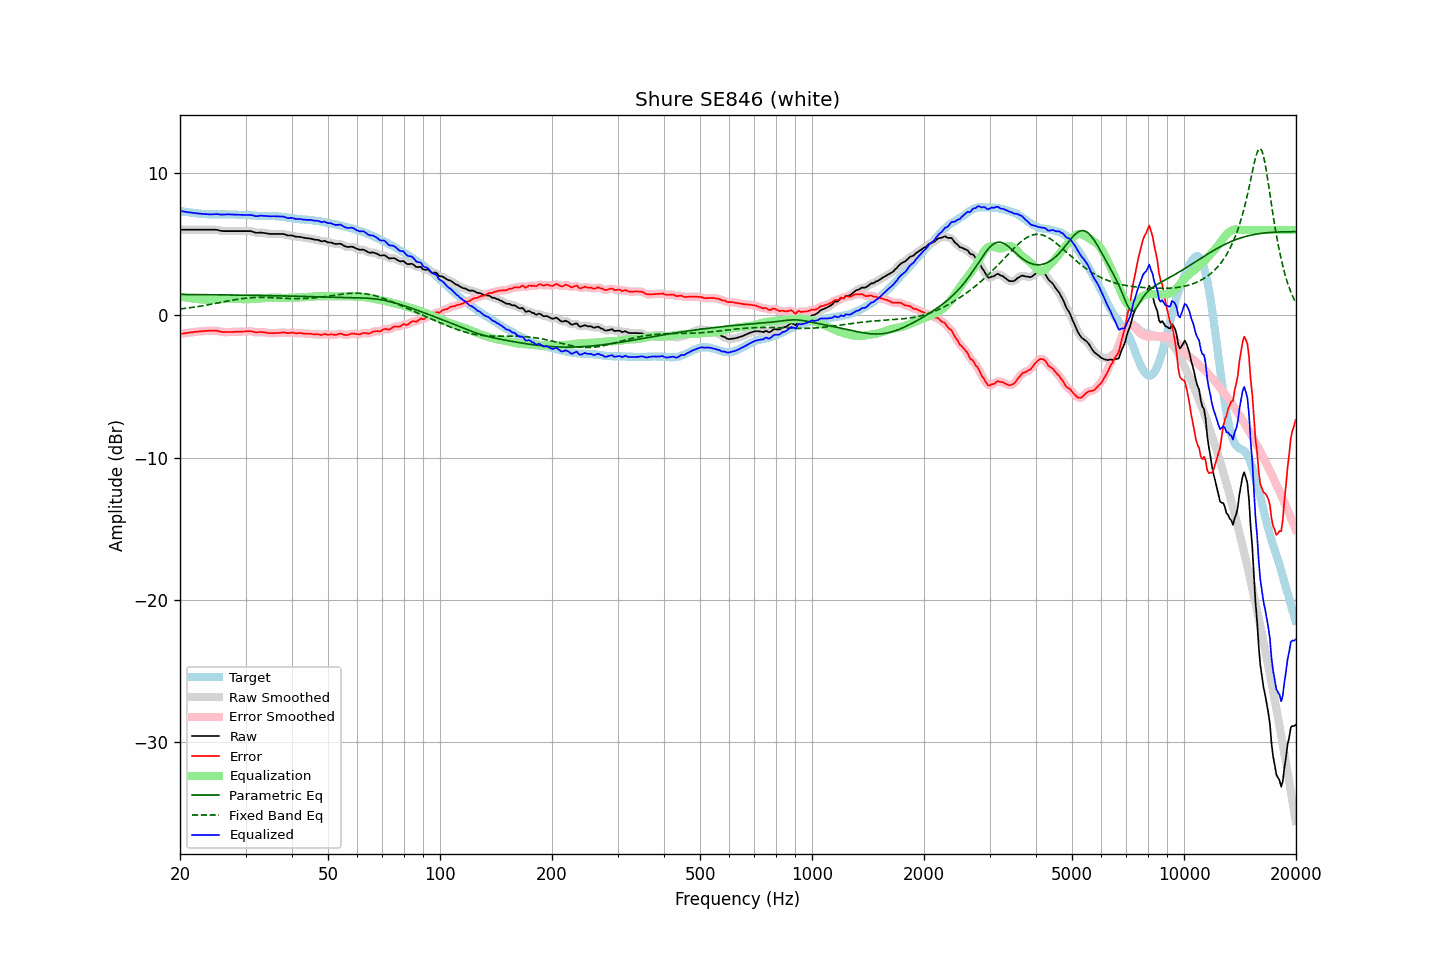

Data behind this chart, as committed beside it:
frequency, raw, error, smoothed, error_smoothed, equalization, parametric_eq, fixed_band_eq, equalized_raw, equalized_smoothed, target
20.00, 6.02, -1.31, 6.02, -1.31, 1.31, 1.47, 0.45, 7.33, 7.33, 7.33
20.20, 6.02, -1.29, 6.02, -1.29, 1.29, 1.47, 0.46, 7.31, 7.31, 7.31
20.40, 6.02, -1.27, 6.02, -1.28, 1.28, 1.46, 0.47, 7.29, 7.29, 7.29
20.61, 6.02, -1.26, 6.02, -1.26, 1.26, 1.46, 0.49, 7.27, 7.27, 7.28
20.81, 6.02, -1.24, 6.02, -1.24, 1.24, 1.46, 0.50, 7.26, 7.26, 7.26
21.02, 6.02, -1.23, 6.02, -1.23, 1.23, 1.46, 0.52, 7.24, 7.24, 7.24
21.23, 6.02, -1.21, 6.02, -1.21, 1.21, 1.46, 0.53, 7.23, 7.23, 7.22
21.44, 6.02, -1.20, 6.02, -1.20, 1.20, 1.46, 0.55, 7.21, 7.21, 7.21
21.66, 6.02, -1.19, 6.02, -1.18, 1.18, 1.46, 0.56, 7.20, 7.20, 7.20
21.87, 6.02, -1.17, 6.02, -1.17, 1.17, 1.46, 0.58, 7.18, 7.18, 7.18
22.09, 6.02, -1.15, 6.02, -1.15, 1.16, 1.46, 0.60, 7.17, 7.17, 7.17
22.31, 6.02, -1.14, 6.02, -1.14, 1.14, 1.46, 0.61, 7.16, 7.16, 7.16
22.54, 6.02, -1.13, 6.02, -1.13, 1.13, 1.46, 0.63, 7.15, 7.15, 7.15
22.76, 6.02, -1.12, 6.02, -1.12, 1.12, 1.45, 0.65, 7.14, 7.14, 7.14
22.99, 6.02, -1.11, 6.02, -1.11, 1.11, 1.45, 0.67, 7.13, 7.13, 7.12
23.22, 6.02, -1.10, 6.02, -1.10, 1.10, 1.45, 0.69, 7.12, 7.12, 7.11
23.45, 6.02, -1.10, 6.02, -1.09, 1.09, 1.45, 0.71, 7.11, 7.11, 7.11
23.69, 6.02, -1.09, 6.02, -1.09, 1.09, 1.45, 0.73, 7.10, 7.10, 7.10
23.92, 6.02, -1.08, 6.02, -1.08, 1.08, 1.45, 0.75, 7.10, 7.10, 7.10
24.16, 6.02, -1.08, 6.02, -1.08, 1.08, 1.45, 0.77, 7.09, 7.09, 7.10
24.40, 6.02, -1.08, 6.02, -1.08, 1.08, 1.45, 0.79, 7.09, 7.10, 7.10
24.65, 6.02, -1.08, 6.02, -1.08, 1.08, 1.44, 0.81, 7.10, 7.10, 7.10
24.89, 6.02, -1.08, 6.01, -1.08, 1.09, 1.44, 0.83, 7.11, 7.11, 7.09
25.14, 6.00, -1.09, 6.00, -1.09, 1.11, 1.44, 0.86, 7.11, 7.11, 7.09
25.39, 5.97, -1.12, 5.98, -1.11, 1.12, 1.44, 0.88, 7.10, 7.10, 7.09
25.65, 5.95, -1.14, 5.95, -1.14, 1.14, 1.44, 0.90, 7.08, 7.08, 7.09
25.91, 5.93, -1.17, 5.93, -1.17, 1.15, 1.44, 0.92, 7.08, 7.08, 7.10
26.16, 5.92, -1.18, 5.92, -1.18, 1.16, 1.44, 0.95, 7.08, 7.08, 7.09
26.43, 5.92, -1.18, 5.91, -1.18, 1.17, 1.44, 0.97, 7.09, 7.09, 7.09
26.69, 5.92, -1.17, 5.91, -1.18, 1.18, 1.43, 0.99, 7.09, 7.09, 7.09
26.96, 5.92, -1.17, 5.92, -1.17, 1.18, 1.43, 1.01, 7.09, 7.09, 7.09
27.23, 5.92, -1.17, 5.92, -1.17, 1.18, 1.43, 1.03, 7.09, 7.09, 7.09
27.50, 5.92, -1.17, 5.92, -1.17, 1.17, 1.43, 1.05, 7.09, 7.09, 7.08
27.77, 5.92, -1.17, 5.92, -1.17, 1.16, 1.43, 1.07, 7.08, 7.08, 7.08
28.05, 5.92, -1.16, 5.92, -1.16, 1.16, 1.43, 1.09, 7.07, 7.07, 7.08
28.33, 5.92, -1.15, 5.92, -1.15, 1.16, 1.42, 1.11, 7.07, 7.07, 7.07
28.62, 5.92, -1.15, 5.92, -1.15, 1.15, 1.42, 1.13, 7.07, 7.07, 7.06
28.90, 5.92, -1.15, 5.92, -1.14, 1.15, 1.42, 1.15, 7.06, 7.06, 7.06
29.19, 5.92, -1.14, 5.92, -1.14, 1.14, 1.42, 1.16, 7.06, 7.06, 7.06
29.48, 5.92, -1.14, 5.92, -1.14, 1.13, 1.42, 1.18, 7.05, 7.05, 7.05
29.78, 5.92, -1.14, 5.92, -1.14, 1.13, 1.42, 1.19, 7.04, 7.04, 7.05
30.08, 5.92, -1.13, 5.92, -1.13, 1.13, 1.41, 1.21, 7.04, 7.04, 7.05
30.38, 5.92, -1.13, 5.92, -1.12, 1.13, 1.41, 1.22, 7.04, 7.05, 7.04
30.68, 5.92, -1.12, 5.92, -1.12, 1.14, 1.41, 1.23, 7.05, 7.05, 7.03
30.99, 5.92, -1.11, 5.90, -1.12, 1.14, 1.41, 1.24, 7.06, 7.05, 7.03
31.30, 5.88, -1.14, 5.88, -1.14, 1.15, 1.41, 1.24, 7.02, 7.03, 7.01
31.61, 5.85, -1.16, 5.84, -1.17, 1.16, 1.40, 1.25, 7.00, 7.00, 7.01
31.93, 5.81, -1.20, 5.81, -1.19, 1.16, 1.40, 1.25, 6.97, 6.98, 7.01
32.24, 5.80, -1.20, 5.80, -1.19, 1.17, 1.40, 1.26, 6.97, 6.97, 6.99
32.57, 5.81, -1.18, 5.80, -1.18, 1.18, 1.40, 1.26, 6.98, 6.98, 6.99
32.89, 5.82, -1.17, 5.81, -1.17, 1.19, 1.40, 1.26, 7.00, 6.99, 6.98
33.22, 5.81, -1.17, 5.80, -1.17, 1.19, 1.39, 1.26, 7.00, 7.00, 6.98
33.55, 5.79, -1.19, 5.79, -1.19, 1.20, 1.39, 1.26, 6.99, 6.99, 6.97
33.89, 5.78, -1.20, 5.77, -1.20, 1.21, 1.39, 1.26, 6.98, 6.98, 6.98
34.23, 5.76, -1.22, 5.75, -1.22, 1.22, 1.39, 1.25, 6.97, 6.97, 6.97
34.57, 5.74, -1.23, 5.74, -1.24, 1.23, 1.38, 1.25, 6.96, 6.96, 6.97
34.92, 5.72, -1.26, 5.72, -1.25, 1.24, 1.38, 1.24, 6.95, 6.96, 6.97
35.27, 5.72, -1.25, 5.71, -1.25, 1.25, 1.38, 1.24, 6.96, 6.96, 6.97
35.62, 5.72, -1.25, 5.71, -1.25, 1.25, 1.38, 1.23, 6.96, 6.96, 6.97
35.97, 5.72, -1.25, 5.72, -1.25, 1.24, 1.38, 1.23, 6.96, 6.96, 6.96
... 635 more rows
